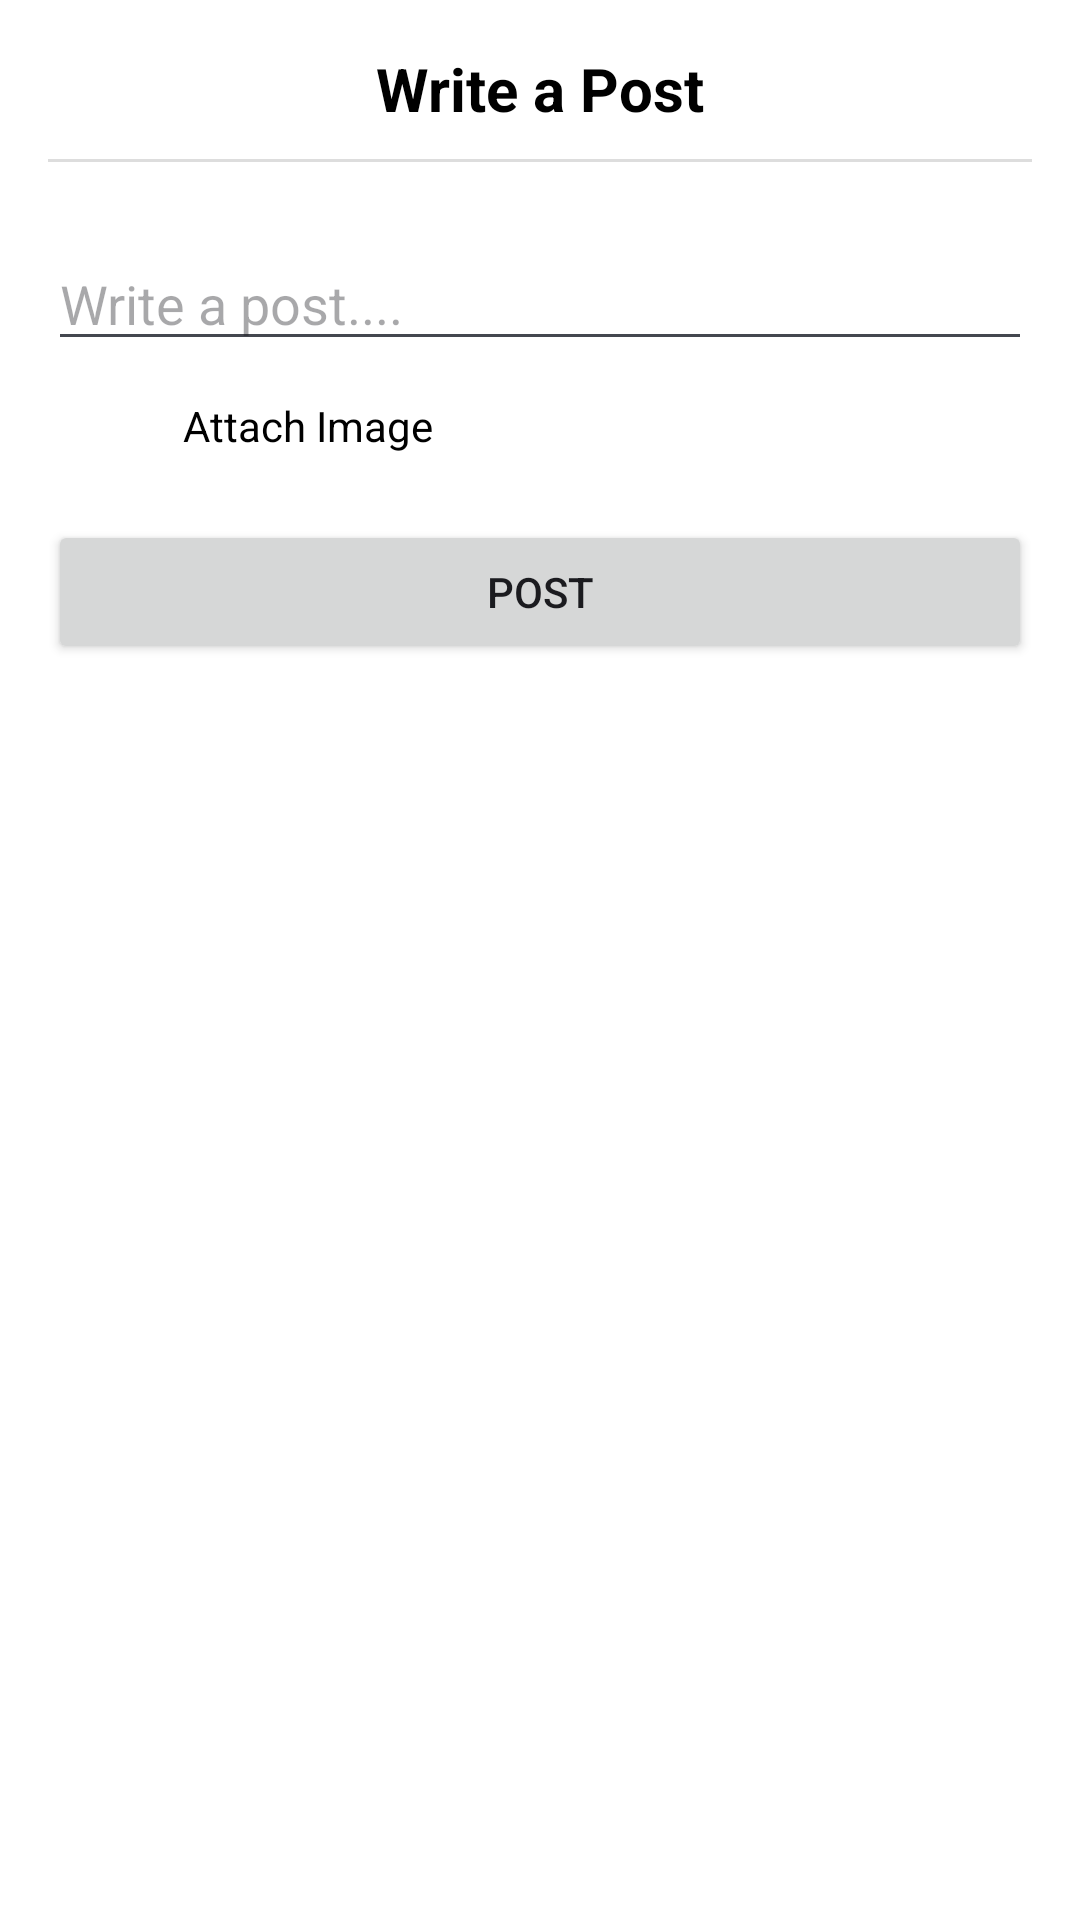

Write the Android layout XML for this screen, with the resource values it uses.
<!-- AndroidManifest.xml: application theme Theme.DermaScanAI -->
<!-- res/layout/dialog_add_blog.xml -->
<?xml version="1.0" encoding="utf-8"?>
<LinearLayout xmlns:android="http://schemas.android.com/apk/res/android"
    android:layout_width="match_parent"
    android:layout_height="wrap_content"
    android:orientation="vertical"
    android:background="@color/white"
    android:padding="16dp">
    <TextView
        android:id="@+id/textWritePostTitle"
        android:layout_width="match_parent"
        android:layout_height="wrap_content"
        android:text="Write a Post"
        android:textColor="@color/black"
        android:textSize="20sp"
        android:textStyle="bold"
        android:gravity="center"
        android:layout_marginBottom="10dp" />

    
    <View
        android:layout_width="match_parent"
        android:layout_height="1dp"
        android:background="#DDDDDD"
        android:layout_marginBottom="25dp" />

    <EditText
        android:id="@+id/etBlogContent"
        android:layout_width="match_parent"
        android:layout_height="wrap_content"
        android:textColor="@color/black"
        android:hint="Write a post...." />

    <ImageView
        android:id="@+id/ivBlogImage"
        android:layout_width="150dp"
        android:layout_height="150dp"
        android:visibility="gone"
        android:scaleType="centerCrop"
        android:layout_marginTop="10dp"/>

    <LinearLayout
        android:layout_width="match_parent"
        android:layout_height="wrap_content">

    <ImageView
        android:id="@+id/btnChooseImage"
        android:layout_width="35dp"
        android:layout_height="35dp"
        android:text="Choose Image"
        android:clickable="true"
        android:tag="Insert Image"
        android:src="@drawable/ic_addimage"
        android:layout_marginTop="8dp"/>

        <TextView
            android:layout_width="wrap_content"
            android:layout_height="wrap_content"
            android:text="Attach Image"
            android:textColor="@color/black"
            android:layout_gravity="center_vertical"
            android:layout_marginStart="10dp"
            />
    </LinearLayout>

    <Button
        android:id="@+id/btnPostBlog"
        android:layout_width="match_parent"
        android:layout_height="wrap_content"
        android:text="Post"
        android:layout_marginTop="10dp"
        android:layout_marginBottom="25dp"/>
</LinearLayout>
<!-- resources referenced by this layout -->
<resources>
  <color name="black">#FF000000</color>
  <color name="white">#FFFFFFFF</color>
  <style name="Theme.DermaScanAI" parent="Base.Theme.DermaScanAI" />
  <style name="Base.Theme.DermaScanAI" parent="Theme.Material3.DynamicColors.DayNight.NoActionBar">
          
          
      </style>
</resources>
